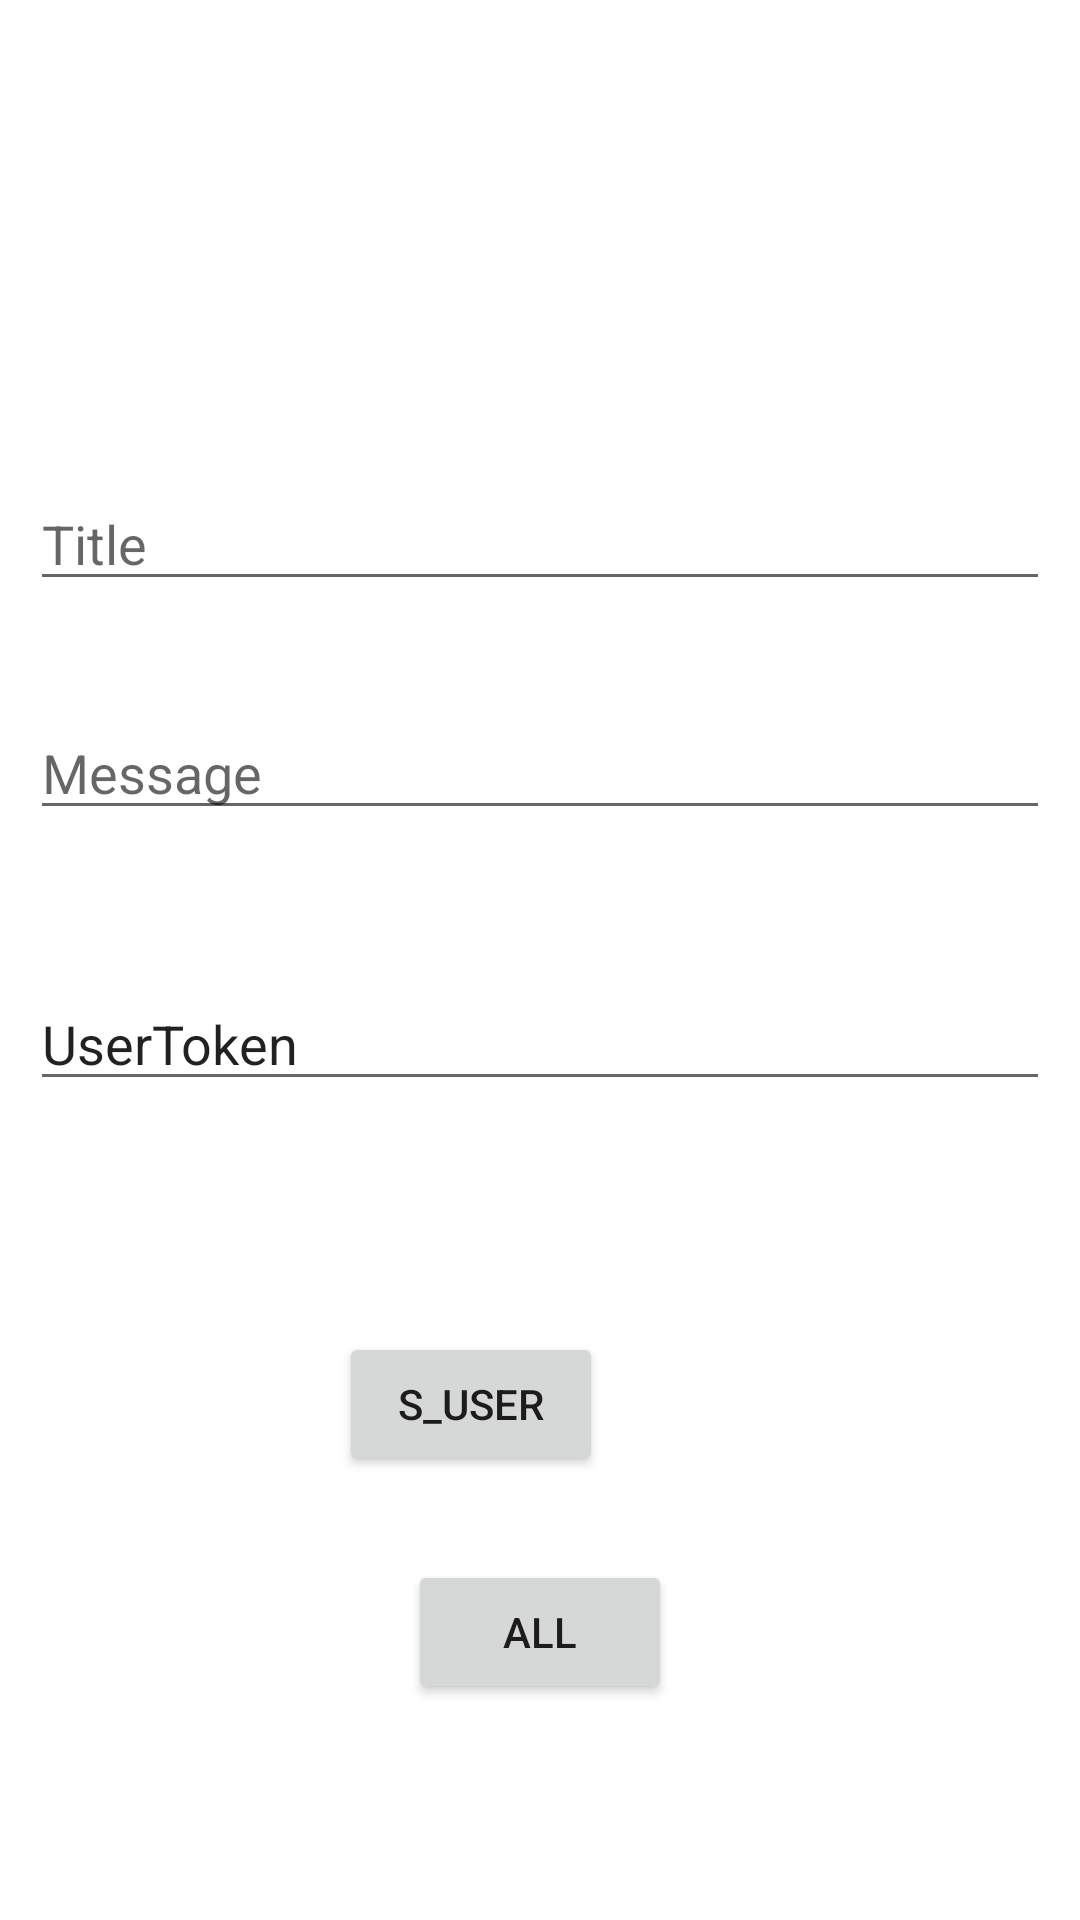

The Android layout XML behind this screen, and the referenced resources:
<!-- AndroidManifest.xml: application theme Theme.Notification_T1 -->
<!-- res/layout/activity_main__first_display.xml -->
<?xml version="1.0" encoding="utf-8"?>
<androidx.constraintlayout.widget.ConstraintLayout xmlns:android="http://schemas.android.com/apk/res/android"
    xmlns:app="http://schemas.android.com/apk/res-auto"
    xmlns:tools="http://schemas.android.com/tools"
    android:layout_width="match_parent"
    android:layout_height="match_parent"
    tools:context=".MainActivity_FirstDisplay">

    <Button
        android:id="@+id/btnSend"
        android:layout_width="wrap_content"
        android:layout_height="wrap_content"
        android:layout_marginStart="160dp"
        android:layout_marginLeft="160dp"
        android:layout_marginEnd="159dp"
        android:layout_marginRight="159dp"
        android:layout_marginBottom="148dp"
        android:text="S_User"
        app:layout_constraintBottom_toBottomOf="parent"
        app:layout_constraintEnd_toEndOf="parent"
        app:layout_constraintHorizontal_bias="1.0"
        app:layout_constraintStart_toStartOf="parent" />

    <EditText
        android:id="@+id/edTxtTitle"
        android:layout_width="match_parent"
        android:layout_height="wrap_content"
        android:layout_marginStart="10dp"
        android:layout_marginLeft="10dp"
        android:layout_marginTop="159dp"
        android:layout_marginEnd="10dp"
        android:layout_marginRight="10dp"
        android:ems="10"
        android:hint="Title"
        android:inputType="textPersonName"
        app:layout_constraintEnd_toEndOf="parent"
        app:layout_constraintStart_toStartOf="parent"
        app:layout_constraintTop_toTopOf="parent" />

    <EditText
        android:id="@+id/edtTxtBody"
        android:layout_width="match_parent"
        android:layout_height="wrap_content"
        android:layout_marginStart="10dp"
        android:layout_marginLeft="10dp"
        android:layout_marginTop="35dp"
        android:layout_marginEnd="10dp"
        android:layout_marginRight="10dp"
        android:ems="10"
        android:hint="Message"
        android:inputType="textPersonName"
        app:layout_constraintEnd_toEndOf="parent"
        app:layout_constraintStart_toStartOf="parent"
        app:layout_constraintTop_toBottomOf="@+id/edTxtTitle" />

    <Button
        android:id="@+id/btnSendAll"
        android:layout_width="wrap_content"
        android:layout_height="wrap_content"
        android:layout_marginStart="159dp"
        android:layout_marginLeft="159dp"
        android:layout_marginEnd="159dp"
        android:layout_marginRight="159dp"
        android:layout_marginBottom="72dp"
        android:text="ALL"
        app:layout_constraintBottom_toBottomOf="parent"
        app:layout_constraintEnd_toEndOf="parent"
        app:layout_constraintStart_toStartOf="parent" />

    <EditText
        android:id="@+id/edTxtToken"
        android:layout_width="match_parent"
        android:layout_height="wrap_content"
        android:layout_marginStart="10dp"
        android:layout_marginLeft="10dp"
        android:layout_marginTop="49dp"
        android:layout_marginEnd="10dp"
        android:layout_marginRight="10dp"
        android:ems="10"
        android:inputType="textPersonName"
        android:text="UserToken"
        app:layout_constraintEnd_toEndOf="parent"
        app:layout_constraintStart_toStartOf="parent"
        app:layout_constraintTop_toBottomOf="@+id/edtTxtBody" />

</androidx.constraintlayout.widget.ConstraintLayout>
<!-- resources referenced by this layout -->
<resources>
  <style name="Theme.Notification_T1" parent="Theme.MaterialComponents.DayNight.DarkActionBar">
          
          <item name="colorPrimary">@color/purple_500</item>
          <item name="colorPrimaryVariant">@color/purple_700</item>
          <item name="colorOnPrimary">@color/white</item>
          
          <item name="colorSecondary">@color/teal_200</item>
          <item name="colorSecondaryVariant">@color/teal_700</item>
          <item name="colorOnSecondary">@color/black</item>
          
          <item name="android:statusBarColor" tools:targetApi="l">?attr/colorPrimaryVariant</item>
          
      </style>
  <!-- not gathered from this repository: default colours our renderer supplied (Android Studio template values) -->
  <color name="purple_500">#FF6200EE</color>
  <color name="purple_700">#FF3700B3</color>
  <color name="teal_200">#FF03DAC5</color>
  <color name="teal_700">#FF018786</color>
  <color name="black">#FF000000</color>
  <color name="white">#FFFFFFFF</color>
</resources>
